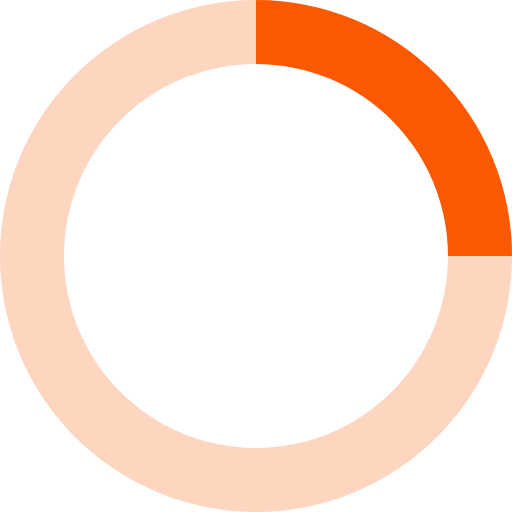
t = 0.00 s
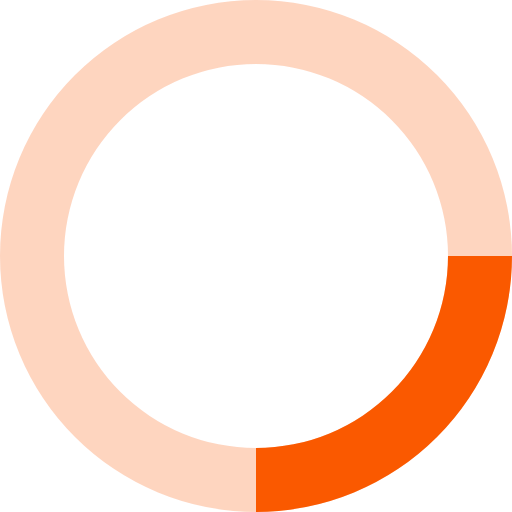
t = 0.20 s
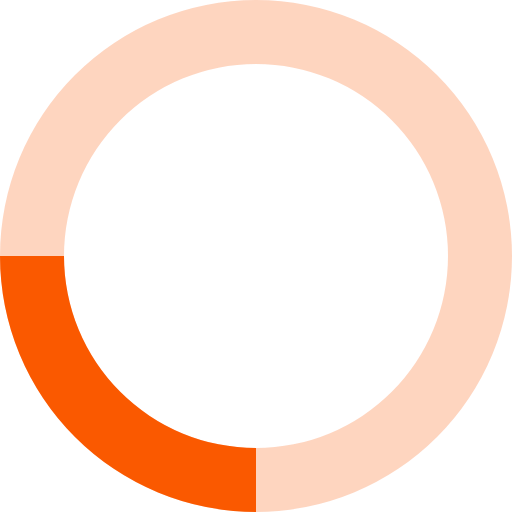
t = 0.40 s
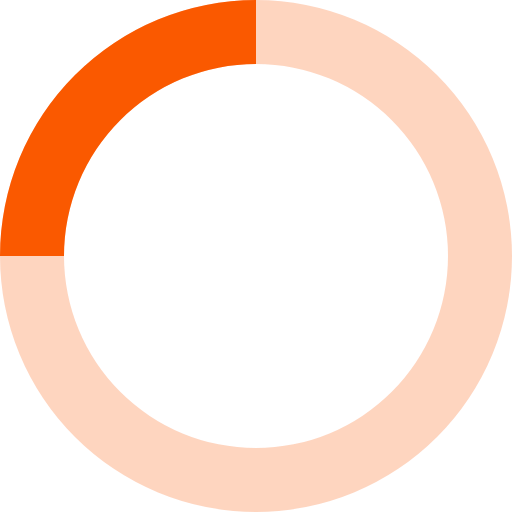
t = 0.60 s

The animated SVG that drew these frames (rendered in a browser with its animation timeline set to each time). Animation: 1 SMIL element (animateTransform=1); one cycle of 0.80 s, repeats indefinitely.

<svg xmlns="http://www.w3.org/2000/svg" viewBox="0 0 32 32" width="32" height="32" fill="#fa5900">
  <path opacity=".25" d="M16 0 A16 16 0 0 0 16 32 A16 16 0 0 0 16 0 M16 4 A12 12 0 0 1 16 28 A12 12 0 0 1 16 4"/>
  <path d="M16 0 A16 16 0 0 1 32 16 L28 16 A12 12 0 0 0 16 4z">
    <animateTransform attributeName="transform" type="rotate" from="0 16 16" to="360 16 16" dur="0.8s" repeatCount="indefinite" />
  </path>
</svg>
